3-way image classification set "data" from GitHub (christian-rncl/DLSummer2018); label vocabulary: new folder, cabbage, lettuce.

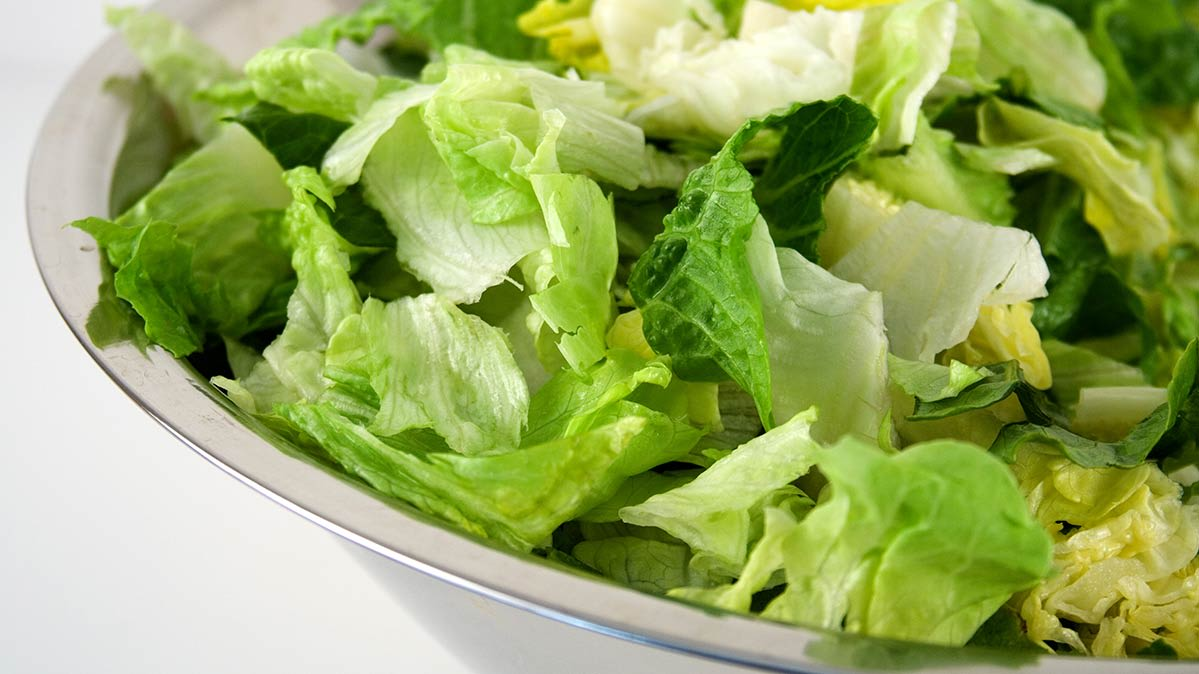
Label: lettuce

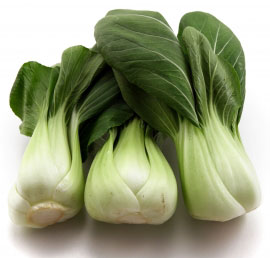
Label: cabbage

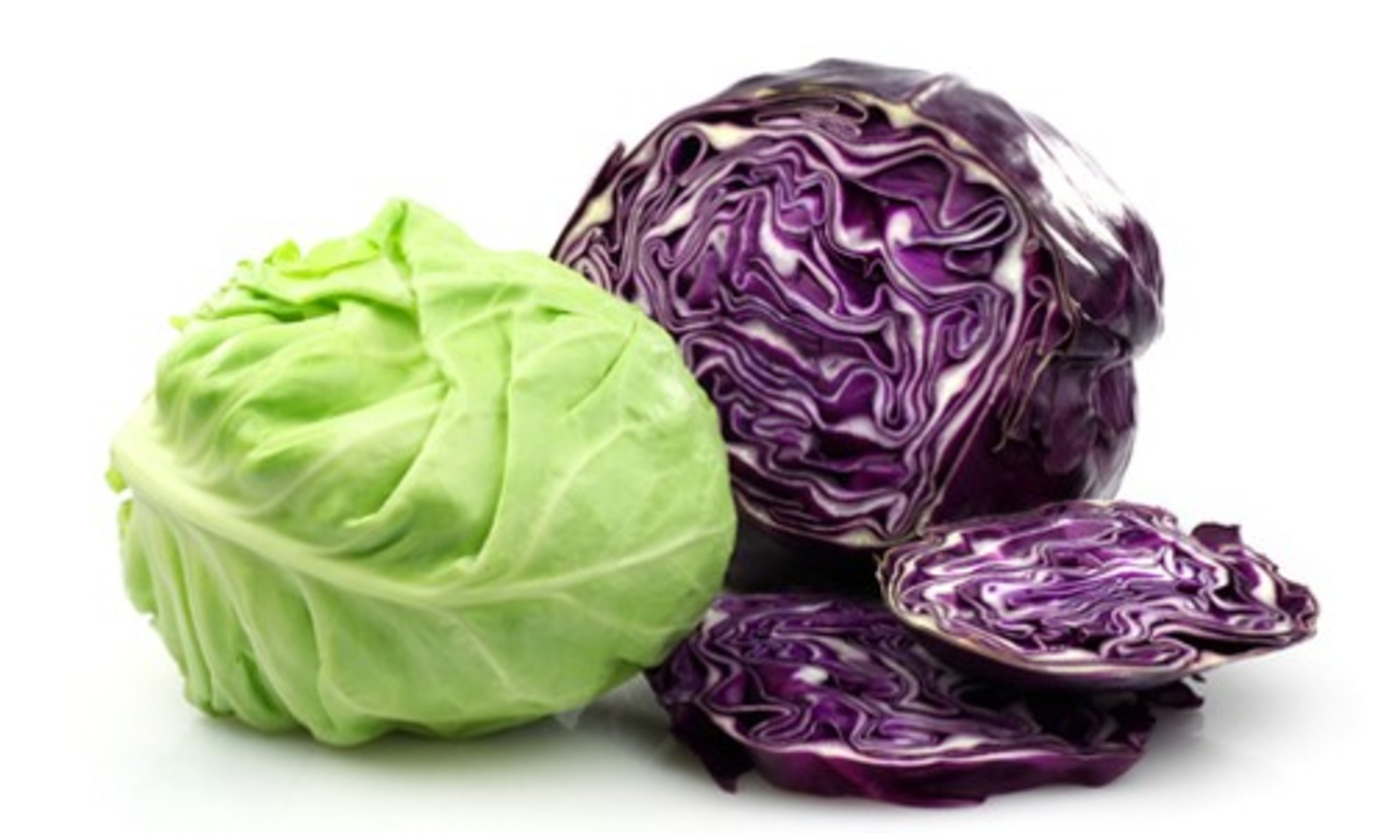
Label: cabbage

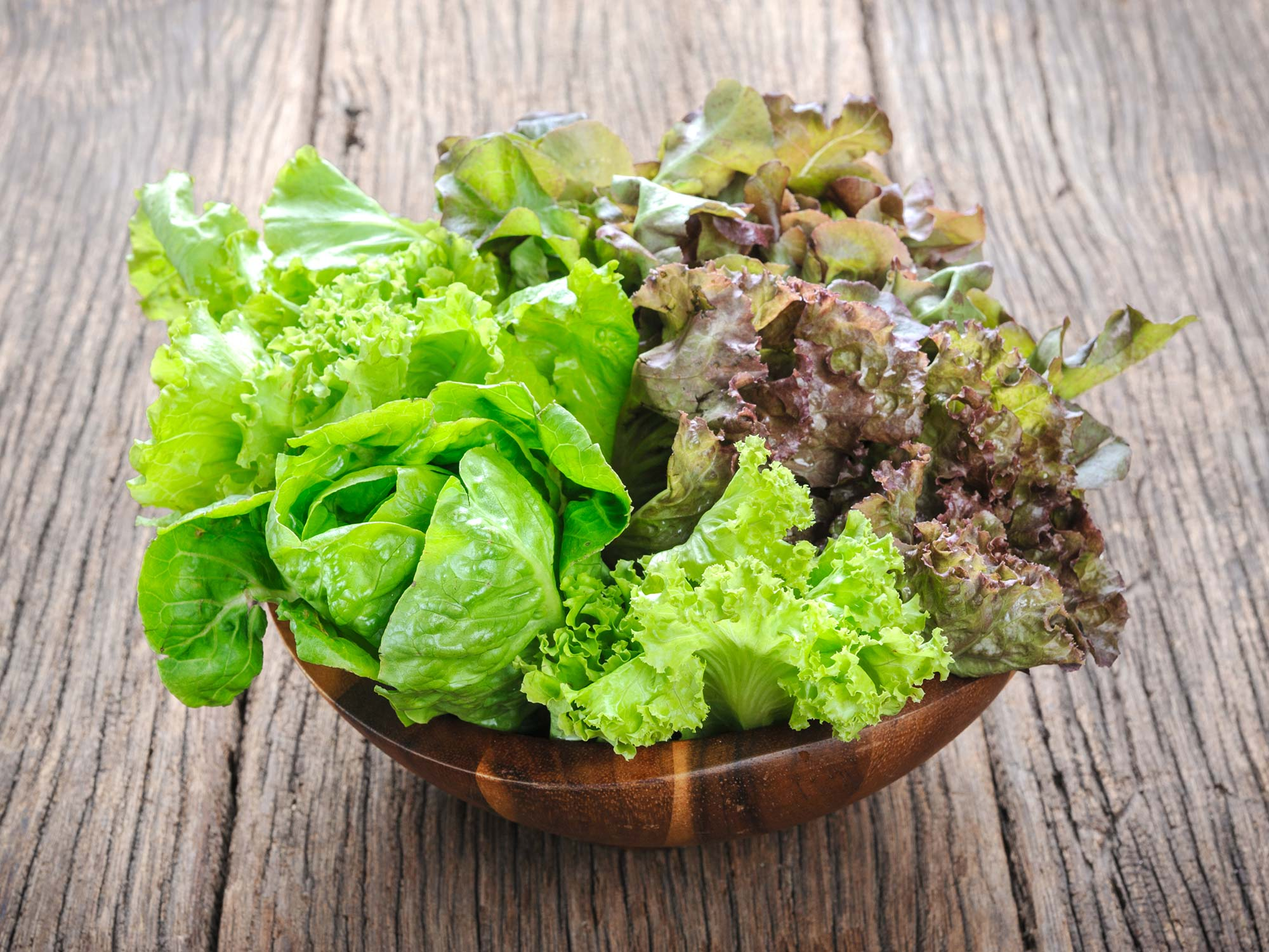
Label: lettuce

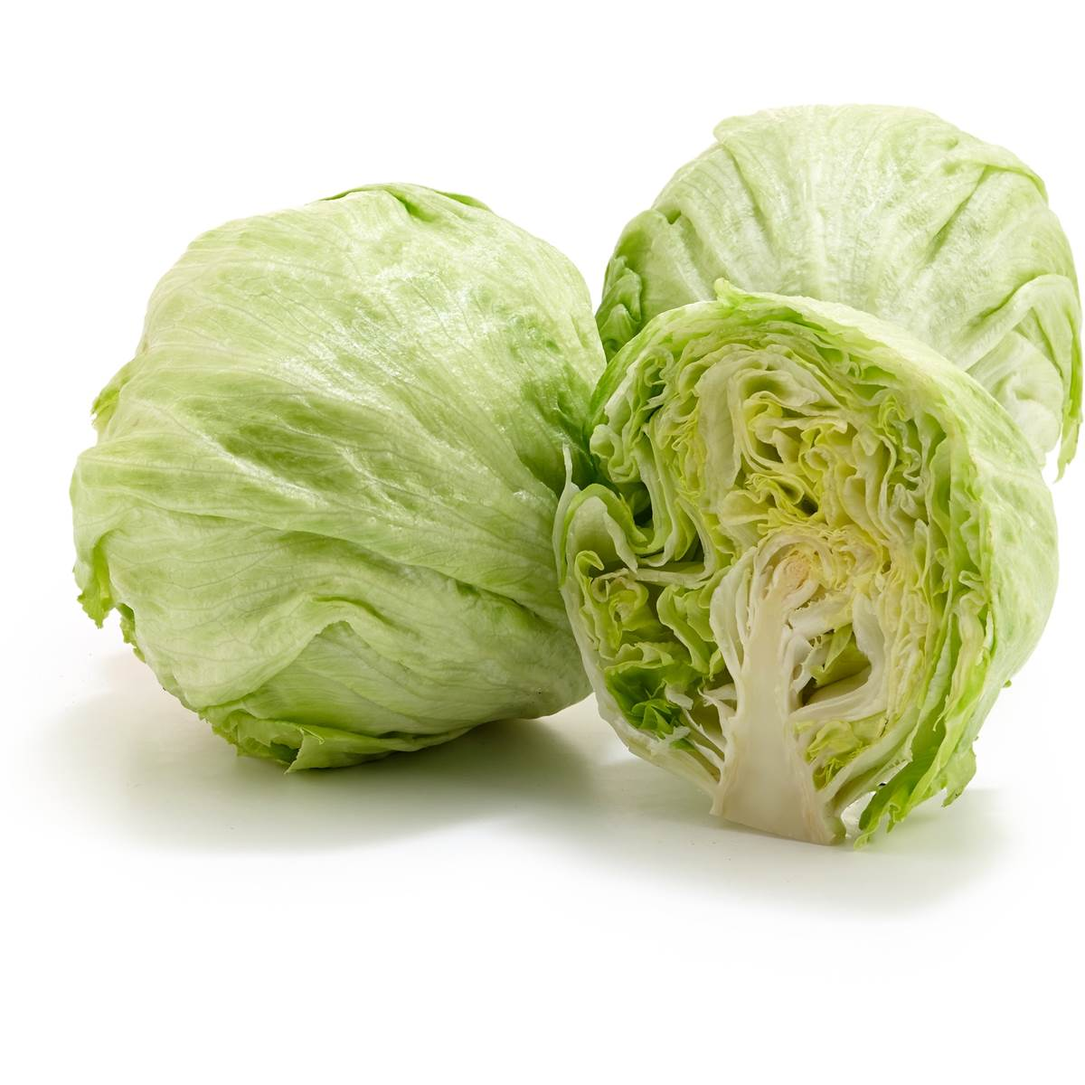
Label: lettuce

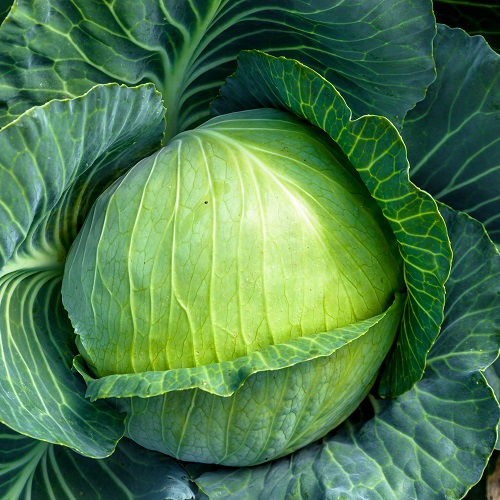
Label: cabbage
